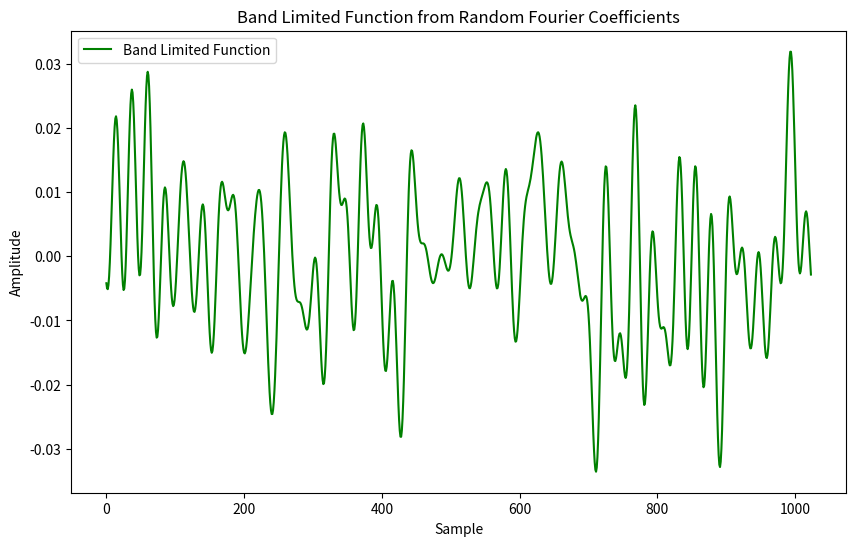

The script that saved this image:
import numpy as np
import matplotlib.pyplot as plt

np.random.seed(88) # fix the specific random seed for reproducibility

# main parameters
N = 1024 # number of samples
band_limit = 50 # band limit for the signal


#Generate random Fourier coefficients
coefficients = np.zeros(N, dtype=complex) # initialize the coefficients array with zeros
#the function is real,. ensure the symmetry of the coefficients

coefficients[1:band_limit] = np.random.randn(band_limit - 1) + 1j * np.random.randn(band_limit - 1) 
# generate random complex coefficients for positive frequencies


# ensure the symmetry for negative frequencies which is conjugate frequency

coefficients[-(band_limit-1):] = coefficients[1:band_limit][::-1].conj() # set negative frequencies to be the conjugate of positive frequencies

# plot graphs

# inverse fft to generate the band-limited time-domain function
time_domain_function = np.fft.ifft(coefficients).real


plt.figure(figsize = (10, 6))
plt.plot(time_domain_function, label="Band Limited Function", color='green')
plt.title("Band Limited Function from Random Fourier Coefficients"  )
plt.xlabel("Sample")
plt.ylabel("Amplitude")
plt.legend()
plt.show()
